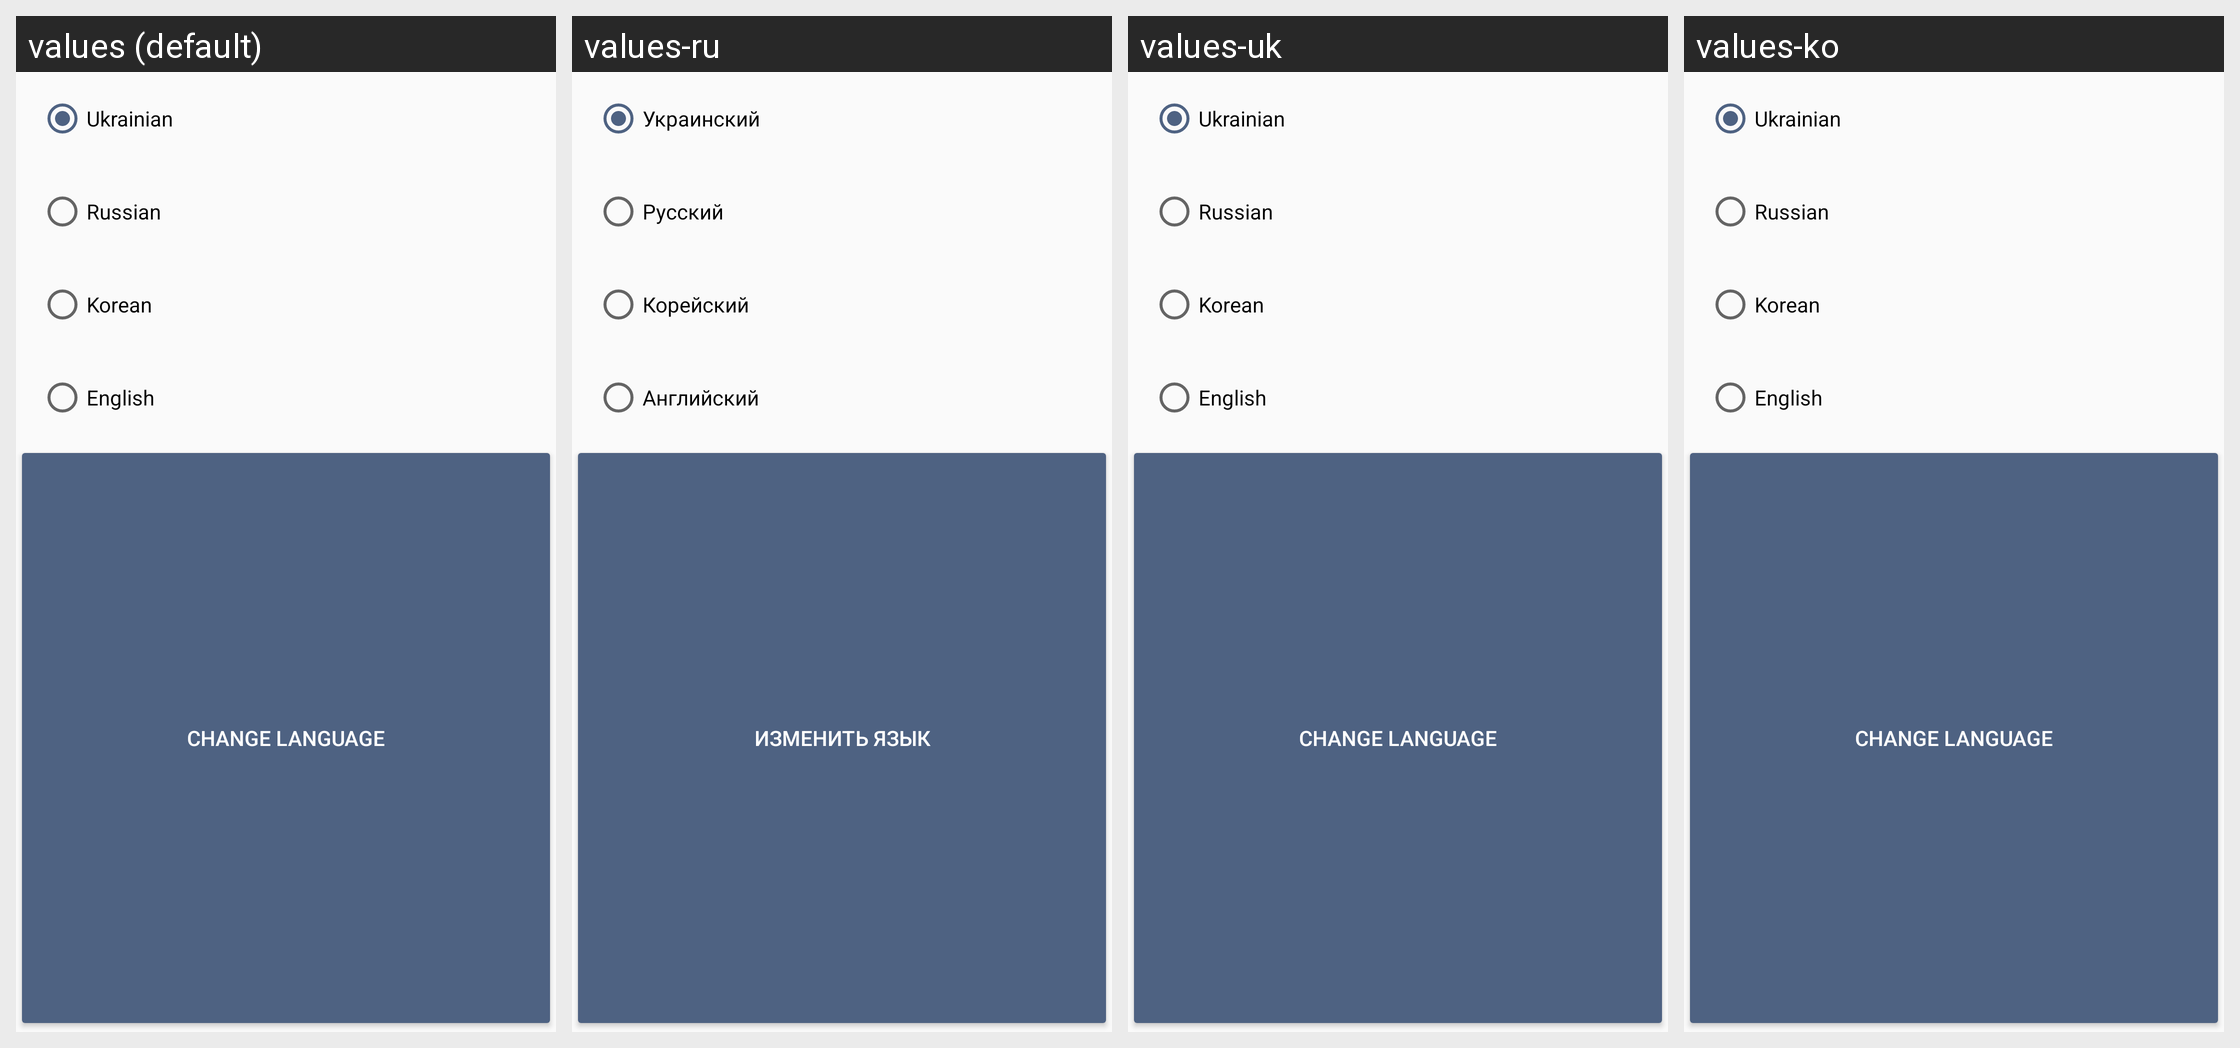

Here is an Android app screen in its default locale and in the app's own translations. Write out the translated-string differences for the strings that appear on this screen.
Android screen res/layout/dialog_change_language.xml rendered under 4 locales, left to right: values (default), values-ru, values-uk, values-ko. Device: Nexus 5 (rendered at 1080×1920; each locale shown at half size, 540×960, under a caption strip naming it); theme AppTheme.
Strings drawn on this screen, with the default value and each locale's value (text and hints the layout hard-codes, and strings that could not be matched under every locale, appear in the picture but are not listed):

ukrainian
  values: Ukrainian
  values-ru: Украинский
  values-uk: Ukrainian
  values-ko: Ukrainian  [not translated; the default value is used]

russian
  values: Russian
  values-ru: Русский
  values-uk: Russian
  values-ko: Russian  [not translated; the default value is used]

korean
  values: Korean
  values-ru: Корейский
  values-uk: Korean
  values-ko: Korean  [not translated; the default value is used]

english
  values: English
  values-ru: Английский
  values-uk: English
  values-ko: English  [not translated; the default value is used]

change_language
  values: Change language
  values-ru: Изменить язык
  values-uk: Change language
  values-ko: Change language  [not translated; the default value is used]
